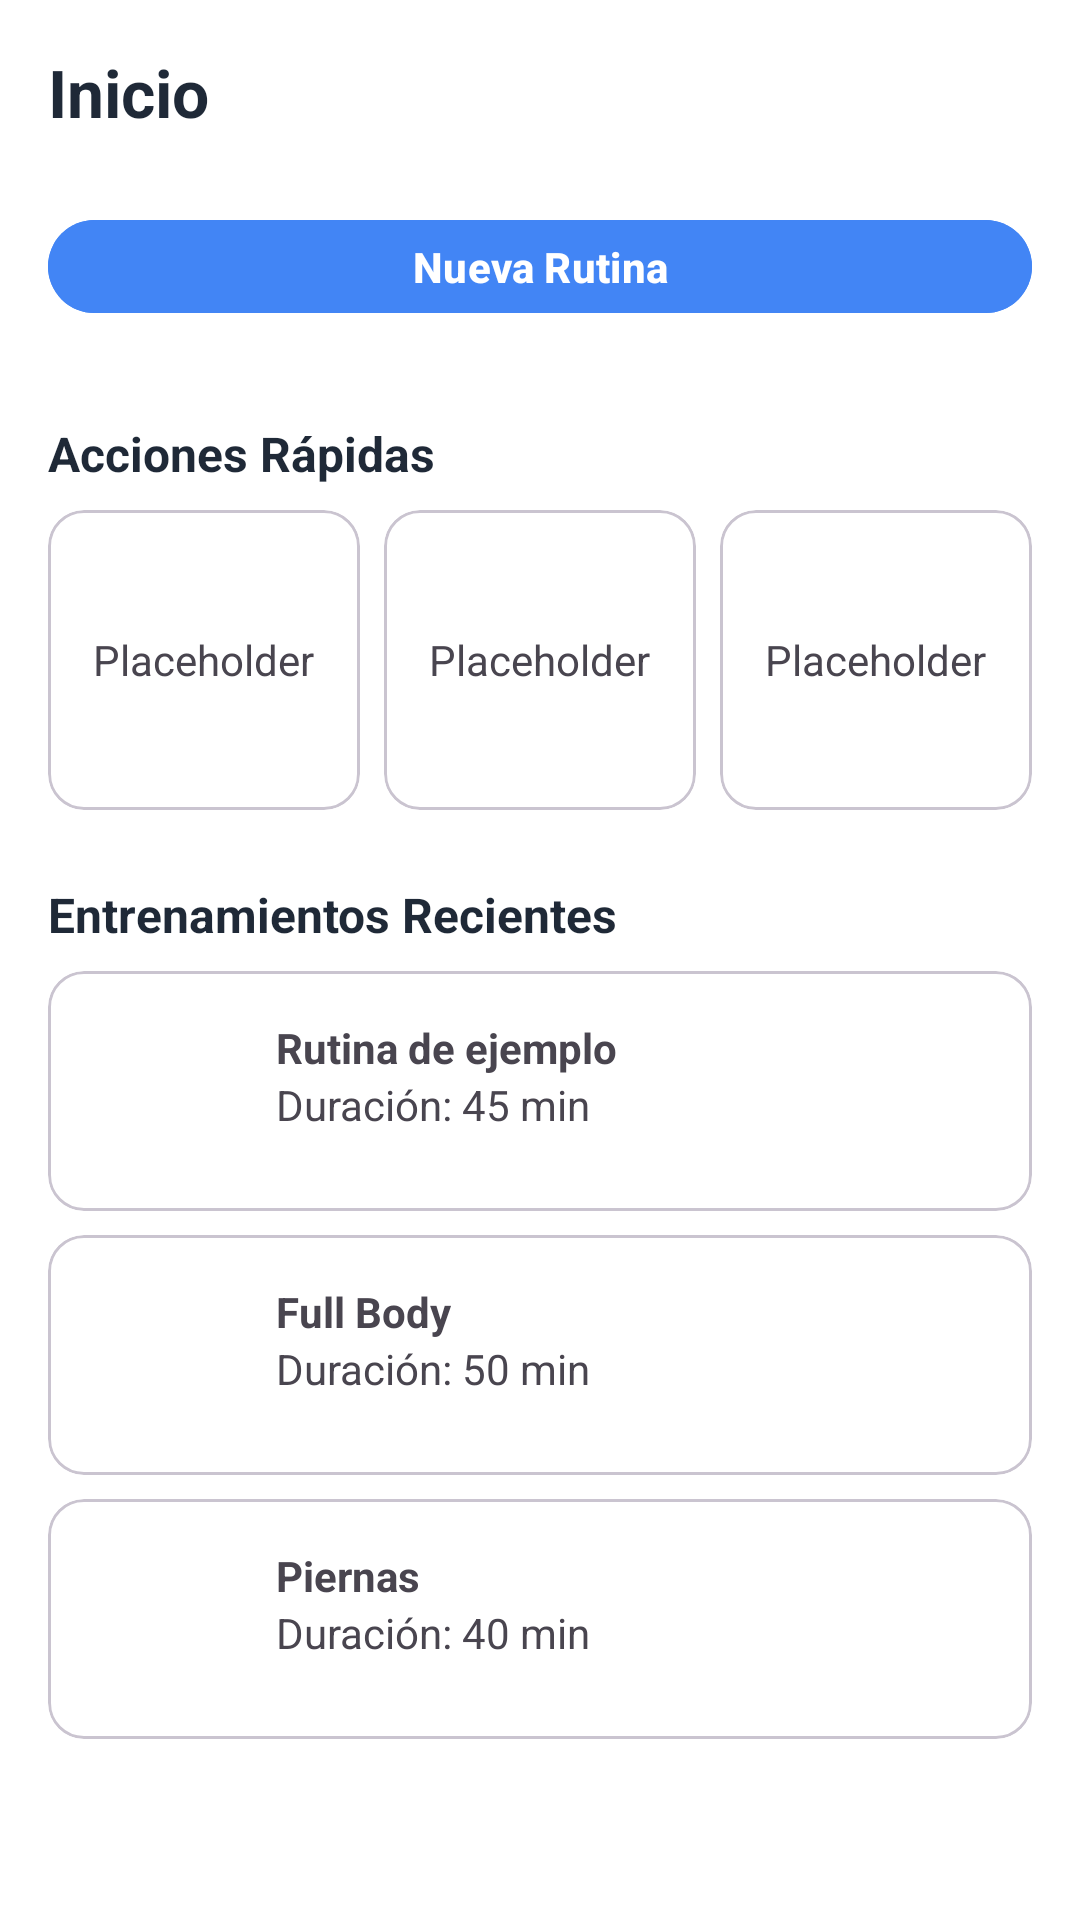

Here is an Android app screen rendered from its layout file. Give the layout XML and the strings, colors and styles it references.
<!-- AndroidManifest.xml: application theme Theme.TrainUpApp -->
<!-- res/layout/fragment_home.xml -->
<?xml version="1.0" encoding="utf-8"?>
<ScrollView xmlns:android="http://schemas.android.com/apk/res/android"
    xmlns:app="http://schemas.android.com/apk/res-auto"
    android:layout_width="match_parent"
    android:layout_height="match_parent"
    android:background="?attr/colorSurface">

    <LinearLayout
        android:orientation="vertical"
        android:layout_width="match_parent"
        android:layout_height="wrap_content"
        android:padding="16dp">

        <TextView
            android:layout_width="match_parent"
            android:layout_height="wrap_content"
            android:text="@string/home_title"
            android:textStyle="bold"
            android:textSize="22sp"
            android:textColor="?attr/colorOnSurface"/>

        <com.google.android.material.button.MaterialButton
            android:id="@+id/btnNewRoutine"
            android:layout_width="match_parent"
            android:layout_height="wrap_content"
            android:text="@string/home_new_routine"
            android:textAllCaps="false"
            android:textStyle="bold"
            android:textColor="?attr/colorOnPrimary"
            android:insetTop="12dp"
            android:insetBottom="12dp"
            android:elevation="2dp"
            app:cornerRadius="16dp"
            app:rippleColor="?attr/colorPrimaryContainer"
            android:backgroundTint="?attr/colorPrimary"
            android:layout_marginTop="16dp"/>

        
        <TextView
            android:layout_width="match_parent"
            android:layout_height="wrap_content"
            android:text="@string/home_quick_actions"
            android:textStyle="bold"
            android:textSize="16sp"
            android:textColor="?attr/colorOnSurface"
            android:layout_marginTop="24dp"/>

        <LinearLayout
            android:layout_width="match_parent"
            android:layout_height="wrap_content"
            android:orientation="horizontal"
            android:layout_marginTop="8dp">

            <com.google.android.material.card.MaterialCardView
                android:layout_width="0dp"
                android:layout_height="100dp"
                android:layout_weight="1"
                app:cardCornerRadius="12dp"
                android:elevation="3dp"
                android:layout_marginEnd="8dp">

                <LinearLayout
                    android:layout_width="match_parent"
                    android:layout_height="match_parent"
                    android:gravity="center">
                    <TextView
                        android:layout_width="wrap_content"
                        android:layout_height="wrap_content"
                        android:text="@string/placeholder"/>
                </LinearLayout>
            </com.google.android.material.card.MaterialCardView>

            <com.google.android.material.card.MaterialCardView
                android:layout_width="0dp"
                android:layout_height="100dp"
                android:layout_weight="1"
                app:cardCornerRadius="12dp"
                android:elevation="3dp"
                android:layout_marginEnd="8dp">

                <LinearLayout
                    android:layout_width="match_parent"
                    android:layout_height="match_parent"
                    android:gravity="center">
                    <TextView
                        android:layout_width="wrap_content"
                        android:layout_height="wrap_content"
                        android:text="@string/placeholder"/>
                </LinearLayout>
            </com.google.android.material.card.MaterialCardView>

            <com.google.android.material.card.MaterialCardView
                android:layout_width="0dp"
                android:layout_height="100dp"
                android:layout_weight="1"
                app:cardCornerRadius="12dp"
                android:elevation="3dp">

                <LinearLayout
                    android:layout_width="match_parent"
                    android:layout_height="match_parent"
                    android:gravity="center">
                    <TextView
                        android:layout_width="wrap_content"
                        android:layout_height="wrap_content"
                        android:text="@string/placeholder"/>
                </LinearLayout>
            </com.google.android.material.card.MaterialCardView>
        </LinearLayout>

        
        <TextView
            android:layout_width="match_parent"
            android:layout_height="wrap_content"
            android:text="@string/home_recent_workouts"
            android:textStyle="bold"
            android:textSize="16sp"
            android:textColor="?attr/colorOnSurface"
            android:layout_marginTop="24dp"/>

        <com.google.android.material.card.MaterialCardView
            android:layout_width="match_parent"
            android:layout_height="wrap_content"
            android:layout_marginTop="8dp"
            app:cardCornerRadius="12dp"
            android:elevation="3dp">

            <LinearLayout
                android:layout_width="match_parent"
                android:layout_height="wrap_content"
                android:orientation="horizontal"
                android:padding="16dp">

                <ImageView
                    android:layout_width="48dp"
                    android:layout_height="48dp"
                    android:src="@mipmap/ic_launcher"
                    android:contentDescription="@string/img_content_desc"/>

                <LinearLayout
                    android:layout_width="wrap_content"
                    android:layout_height="wrap_content"
                    android:orientation="vertical"
                    android:layout_marginStart="12dp">
                    <TextView
                        android:layout_width="wrap_content"
                        android:layout_height="wrap_content"
                        android:text="@string/sample_workout_title"
                        android:textStyle="bold"/>
                    <TextView
                        android:layout_width="wrap_content"
                        android:layout_height="wrap_content"
                        android:text="@string/sample_duration_45"/>
                </LinearLayout>
            </LinearLayout>
        </com.google.android.material.card.MaterialCardView>

        <com.google.android.material.card.MaterialCardView
            android:layout_width="match_parent"
            android:layout_height="wrap_content"
            android:layout_marginTop="8dp"
            app:cardCornerRadius="12dp"
            android:elevation="3dp">

            <LinearLayout
                android:layout_width="match_parent"
                android:layout_height="wrap_content"
                android:orientation="horizontal"
                android:padding="16dp">

                <ImageView
                    android:layout_width="48dp"
                    android:layout_height="48dp"
                    android:src="@mipmap/ic_launcher"
                    android:contentDescription="@string/img_content_desc"/>

                <LinearLayout
                    android:layout_width="wrap_content"
                    android:layout_height="wrap_content"
                    android:orientation="vertical"
                    android:layout_marginStart="12dp">
                    <TextView
                        android:layout_width="wrap_content"
                        android:layout_height="wrap_content"
                        android:text="@string/sample_workout_full_body"
                        android:textStyle="bold"/>
                    <TextView
                        android:layout_width="wrap_content"
                        android:layout_height="wrap_content"
                        android:text="@string/sample_duration_50"/>
                </LinearLayout>
            </LinearLayout>
        </com.google.android.material.card.MaterialCardView>

        <com.google.android.material.card.MaterialCardView
            android:layout_width="match_parent"
            android:layout_height="wrap_content"
            android:layout_marginTop="8dp"
            app:cardCornerRadius="12dp"
            android:elevation="3dp">

            <LinearLayout
                android:layout_width="match_parent"
                android:layout_height="wrap_content"
                android:orientation="horizontal"
                android:padding="16dp">

                <ImageView
                    android:layout_width="48dp"
                    android:layout_height="48dp"
                    android:src="@mipmap/ic_launcher"
                    android:contentDescription="@string/img_content_desc"/>

                <LinearLayout
                    android:layout_width="wrap_content"
                    android:layout_height="wrap_content"
                    android:orientation="vertical"
                    android:layout_marginStart="12dp">
                    <TextView
                        android:layout_width="wrap_content"
                        android:layout_height="wrap_content"
                        android:text="@string/sample_workout_legs"
                        android:textStyle="bold"/>
                    <TextView
                        android:layout_width="wrap_content"
                        android:layout_height="wrap_content"
                        android:text="@string/sample_duration_40"/>
                </LinearLayout>
            </LinearLayout>
        </com.google.android.material.card.MaterialCardView>

    </LinearLayout>
</ScrollView>
<!-- resources referenced by this layout -->
<resources>
  <string name="home_new_routine">Nueva Rutina</string>
  <string name="home_quick_actions">Acciones Rápidas</string>
  <string name="home_recent_workouts">Entrenamientos Recientes</string>
  <string name="home_title">Inicio</string>
  <string name="img_content_desc">Imagen ilustrativa</string>
  <string name="placeholder">Placeholder</string>
  <string name="sample_duration_40">Duración: 40 min</string>
  <string name="sample_duration_45">Duración: 45 min</string>
  <string name="sample_duration_50">Duración: 50 min</string>
  <string name="sample_workout_full_body">Full Body</string>
  <string name="sample_workout_legs">Piernas</string>
  <string name="sample_workout_title">Rutina de ejemplo</string>
  <style name="Theme.TrainUpApp" parent="Base.Theme.TrainUpApp" />
  <style name="Base.Theme.TrainUpApp" parent="Theme.Material3.DayNight.NoActionBar">
          
          <item name="colorPrimary">@color/trainup_primary</item>
          <item name="colorPrimaryContainer">@color/trainup_primary_dark</item>
          <item name="colorOnPrimary">@color/white</item>
          <item name="colorSurface">@color/trainup_surface</item>
          <item name="colorOnSurface">@color/trainup_gray_900</item>
          <item name="colorOnSurfaceVariant">@color/trainup_gray_700</item>
      </style>
  <color name="trainup_primary">#4285F5</color>
  <color name="trainup_primary_dark">#2E6CE0</color>
  <color name="white">#FFFFFFFF</color>
  <color name="trainup_surface">#FFFFFFFF</color>
  <color name="trainup_gray_900">#1F2937</color>
  <color name="trainup_gray_700">#6B7280</color>
</resources>
